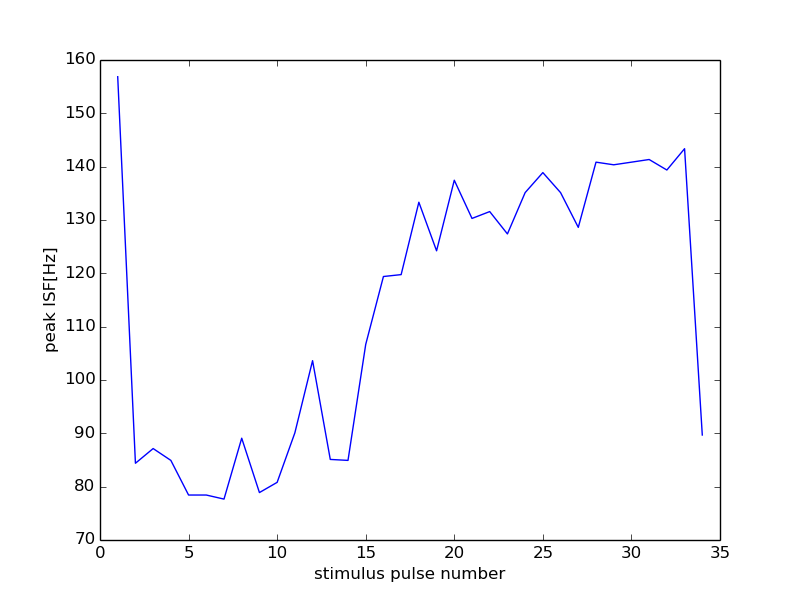

The data file committed next to this chart (first rows):
0, 0
1, 156.9
2, 84.39
3, 87.15
4, 84.93
5, 78.43
6, 78.43
7, 77.67
8, 89.09
9, 78.9
10, 80.81
11, 90.09
12, 103.6
13, 85.11
14, 84.93
15, 106.7
16, 119.4
17, 119.8
18, 133.3
19, 124.2
20, 137.5
21, 130.3
22, 131.6
23, 127.4
24, 135.1
25, 138.9
26, 135.1
27, 128.6
28, 140.8
29, 140.4
30, 140.8
31, 141.3
32, 139.4
33, 143.4
34, 89.69
